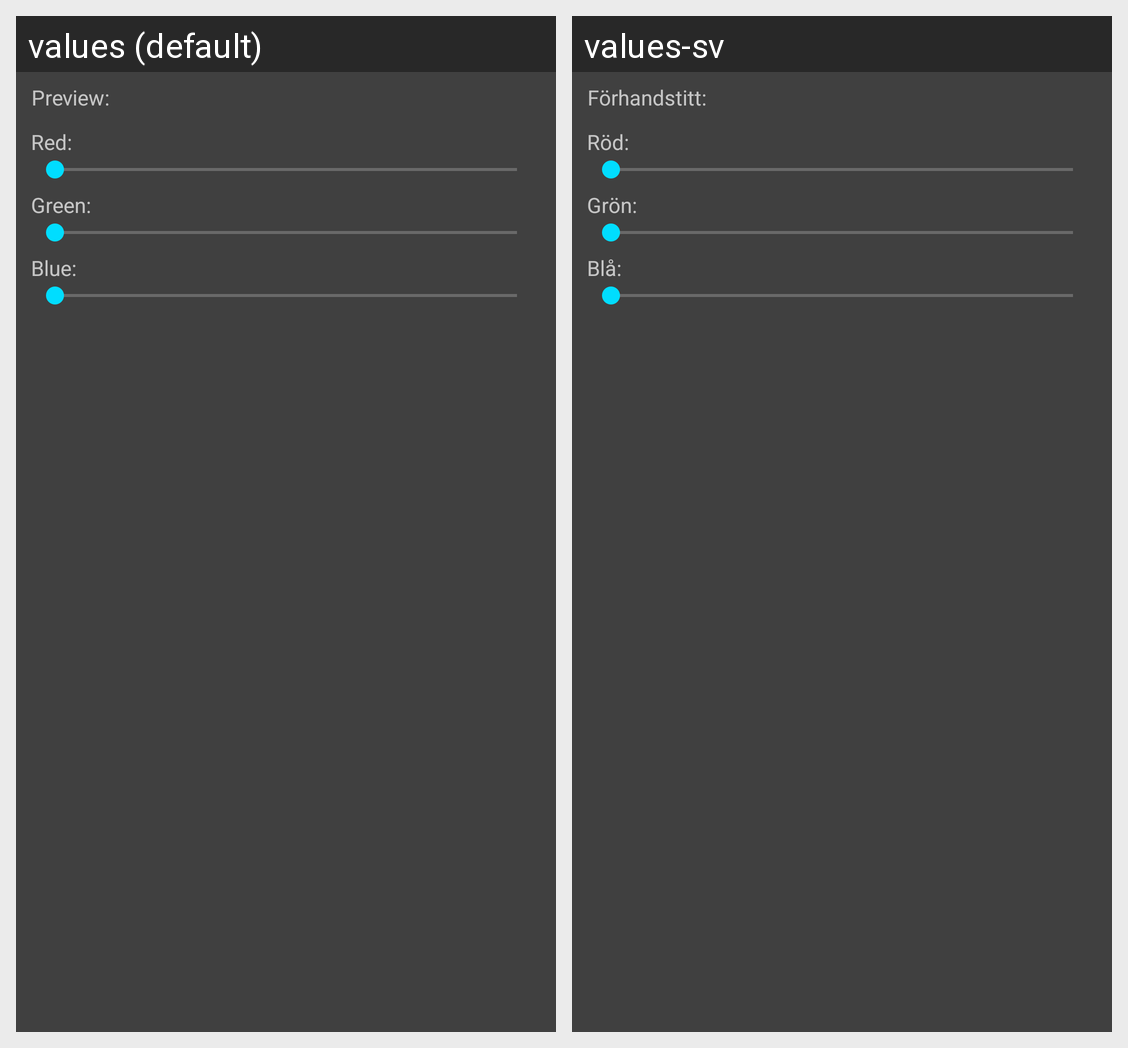

Locale-by-locale string values for the Android screen shown in this grid:
Android screen res/layout/ledcolordialog.xml rendered under 2 locales, left to right: values (default), values-sv. Device: Nexus 5 (rendered at 1080×1920; each locale shown at half size, 540×960, under a caption strip naming it); theme AppTheme.
Strings drawn on this screen, with the default value and each locale's value (text and hints the layout hard-codes, and strings that could not be matched under every locale, appear in the picture but are not listed):

pref_flashled_color_custom_dialog_preview
  values: Preview:
  values-sv: Förhandstitt:

pref_flashled_color_custom_dialog_red
  values: Red:
  values-sv: Röd:

pref_flashled_color_custom_dialog_green
  values: Green:
  values-sv: Grön:

pref_flashled_color_custom_dialog_blue
  values: Blue:
  values-sv: Blå:
